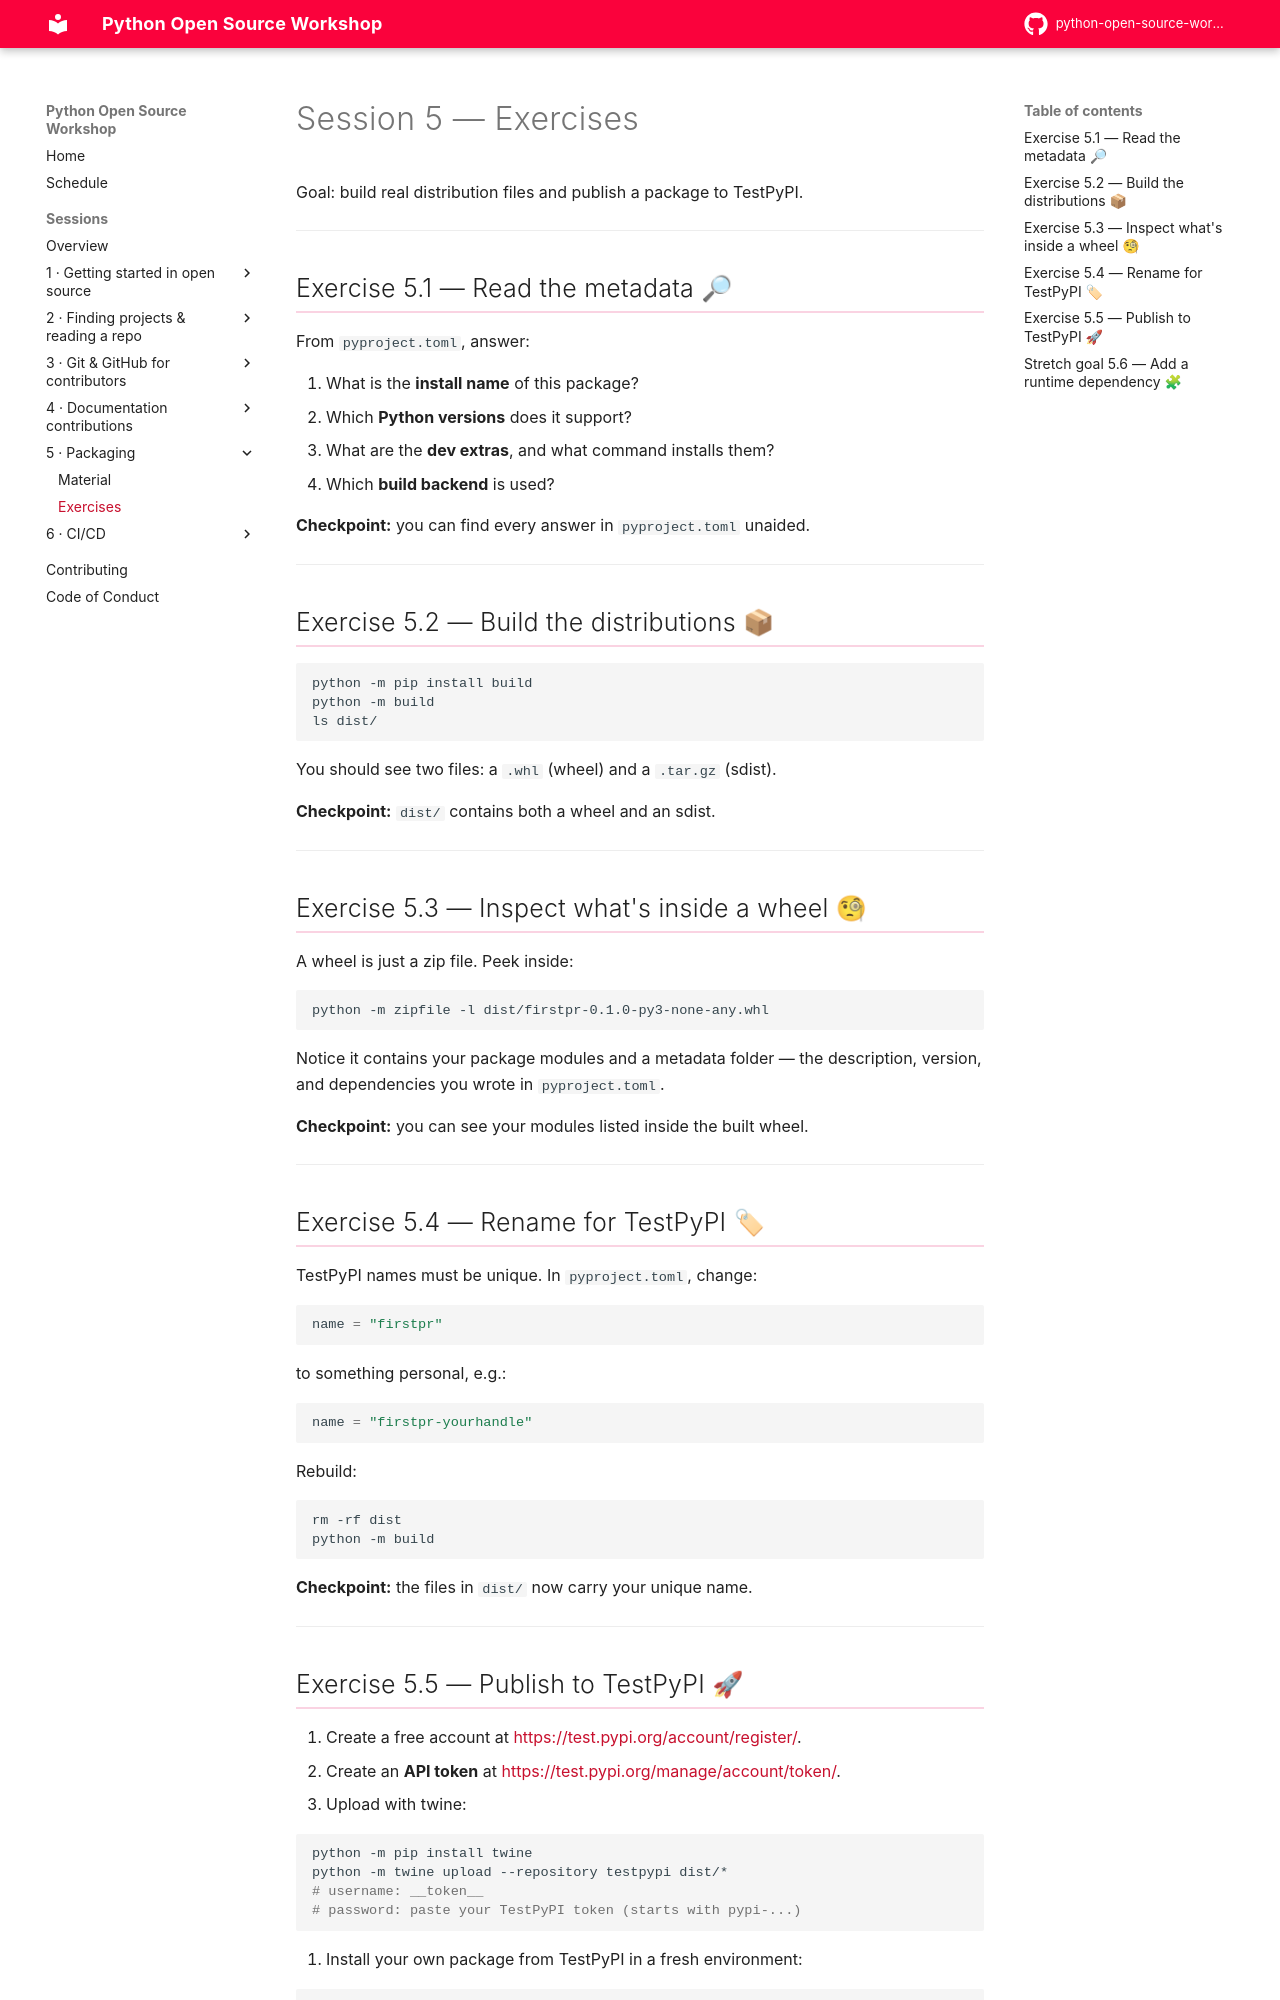

repository: pyladies-vancouver/python-open-source-workshop · page: sessions/05-packaging/exercises/index.html · generator: mkdocs

# Session 5 — Exercises

Goal: build real distribution files and publish a package to TestPyPI.

---

## Exercise 5.1 — Read the metadata 🔎

From `pyproject.toml`, answer:

1. What is the **install name** of this package?
2. Which **Python versions** does it support?
3. What are the **dev extras**, and what command installs them?
4. Which **build backend** is used?

**Checkpoint:** you can find every answer in `pyproject.toml` unaided.

---

## Exercise 5.2 — Build the distributions 📦

```bash
python -m pip install build
python -m build
ls dist/
```

You should see two files: a `.whl` (wheel) and a `.tar.gz` (sdist).

**Checkpoint:** `dist/` contains both a wheel and an sdist.

---

## Exercise 5.3 — Inspect what's inside a wheel 🧐

A wheel is just a zip file. Peek inside:

```bash
python -m zipfile -l dist/firstpr-0.1.0-py3-none-any.whl
```

Notice it contains your package modules and a metadata folder — the description,
version, and dependencies you wrote in `pyproject.toml`.

**Checkpoint:** you can see your modules listed inside the built wheel.

---

## Exercise 5.4 — Rename for TestPyPI 🏷

TestPyPI names must be unique. In `pyproject.toml`, change:

```toml
name = "firstpr"
```

to something personal, e.g.:

```toml
name = "firstpr-yourhandle"
```

Rebuild:

```bash
rm -rf dist
python -m build
```

**Checkpoint:** the files in `dist/` now carry your unique name.

---
